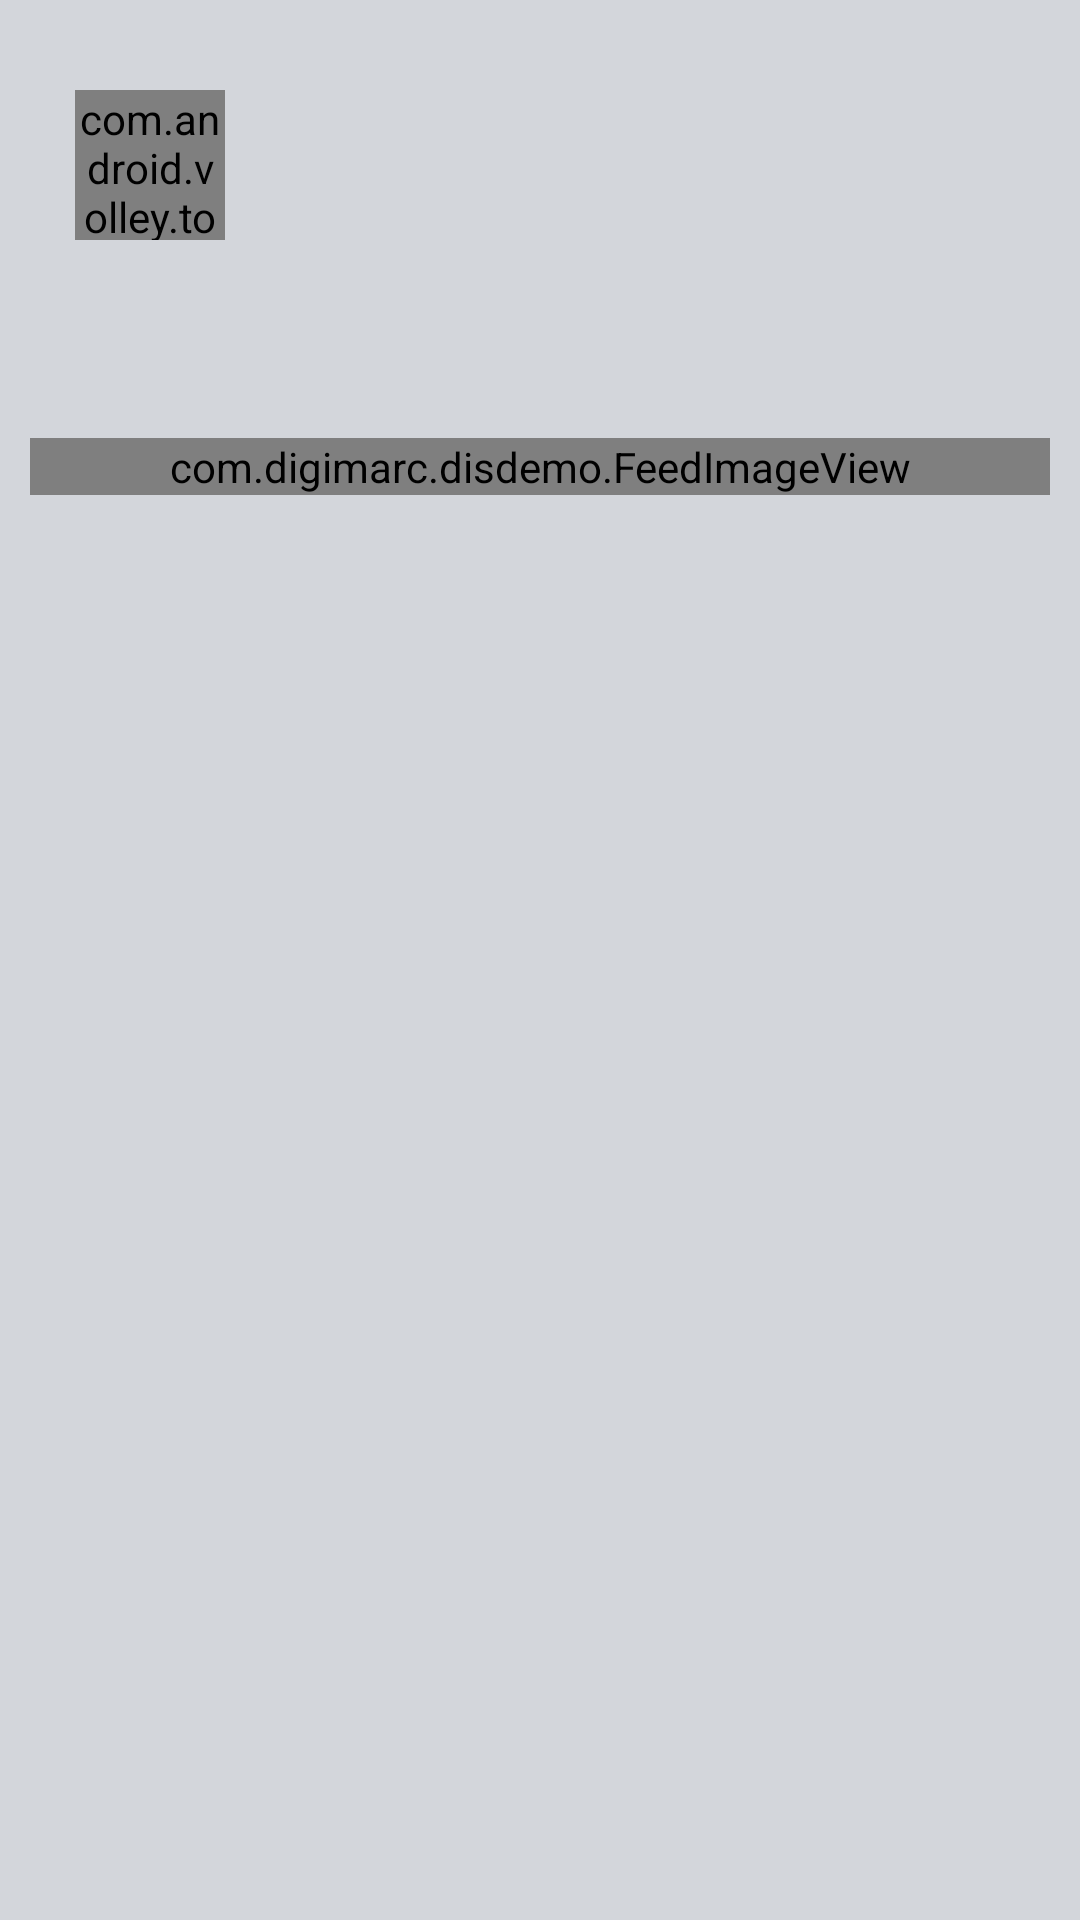

Write the Android layout XML for this screen, with the resource values it uses.
<!-- AndroidManifest.xml: application theme AppBaseTheme -->
<!-- res/layout/feed_item.xml -->
<?xml version="1.0" encoding="utf-8"?>
<LinearLayout xmlns:android="http://schemas.android.com/apk/res/android"
    android:layout_width="match_parent"
    android:layout_height="match_parent"
    android:background="@color/feed_bg"
    android:orientation="vertical" >

    <LinearLayout
        android:layout_width="fill_parent"
        android:layout_height="fill_parent"
        android:layout_marginLeft="@dimen/feed_item_margin"
        android:layout_marginRight="@dimen/feed_item_margin"
        android:layout_marginTop="@dimen/feed_item_margin"
        android:background="@drawable/bg_parent_rounded_corner"
        android:orientation="vertical"
        android:paddingBottom="@dimen/feed_item_padding_top_bottom"
        android:paddingTop="@dimen/feed_item_padding_top_bottom" >

        <LinearLayout
            android:layout_width="fill_parent"
            android:layout_height="wrap_content"
            android:orientation="horizontal"
            android:paddingLeft="@dimen/feed_item_padding_left_right"
            android:paddingRight="@dimen/feed_item_padding_left_right" >

            <com.android.volley.toolbox.NetworkImageView
                android:id="@+id/profilePic"
                android:layout_width="@dimen/feed_item_profile_pic"
                android:layout_height="@dimen/feed_item_profile_pic"
                android:scaleType="fitCenter" >
            </com.android.volley.toolbox.NetworkImageView>

            <LinearLayout
                android:layout_width="fill_parent"
                android:layout_height="wrap_content"
                android:orientation="vertical"
                android:paddingLeft="@dimen/feed_item_profile_info_padd" >

                <TextView
                    android:id="@+id/name"
                    android:layout_width="fill_parent"
                    android:layout_height="wrap_content"
                    android:textSize="@dimen/feed_item_profile_name"
                    android:textStyle="bold" />

                <TextView
                    android:id="@+id/timestamp"
                    android:layout_width="fill_parent"
                    android:layout_height="wrap_content"
                    android:textColor="@color/timestamp"
                    android:textSize="@dimen/feed_item_timestamp" />
            </LinearLayout>
        </LinearLayout>

        <TextView
            android:id="@+id/txtStatusMsg"
            android:layout_width="fill_parent"
            android:layout_height="wrap_content"
            android:paddingBottom="5dp"
            android:paddingLeft="@dimen/feed_item_status_pad_left_right"
            android:paddingRight="@dimen/feed_item_status_pad_left_right"
            android:paddingTop="@dimen/feed_item_status_pad_top" />

        <TextView
            android:id="@+id/txtUrl"
            android:layout_width="fill_parent"
            android:layout_height="wrap_content"
            android:linksClickable="true"
            android:paddingBottom="10dp"
            android:paddingLeft="@dimen/feed_item_status_pad_left_right"
            android:paddingRight="@dimen/feed_item_status_pad_left_right"
            android:textColorLink="@color/link" />

        <com.digimarc.disdemo.FeedImageView

            android:id="@+id/feedImage1"
            android:layout_width="match_parent"
            android:layout_height="wrap_content"
            android:background="@color/white"
            android:scaleType="fitXY"
            android:visibility="visible" />
    </LinearLayout>

</LinearLayout>
<!-- resources referenced by this layout -->
<resources>
  <color name="feed_bg">#d3d6db</color>
  <color name="link">#0a80d1</color>
  <color name="timestamp">#a0a3a7</color>
  <color name="white">#ffffff</color>
  <dimen name="feed_item_margin">10dp</dimen>
  <dimen name="feed_item_padding_left_right">15dp</dimen>
  <dimen name="feed_item_padding_top_bottom">20dp</dimen>
  <dimen name="feed_item_profile_info_padd">10dp</dimen>
  <dimen name="feed_item_profile_name">15dp</dimen>
  <dimen name="feed_item_profile_pic">50dp</dimen>
  <dimen name="feed_item_status_pad_left_right">15dp</dimen>
  <dimen name="feed_item_status_pad_top">13dp</dimen>
  <dimen name="feed_item_timestamp">13dp</dimen>
  <style name="AppBaseTheme" parent="Theme.AppCompat.NoActionBar">
          
      </style>
</resources>
